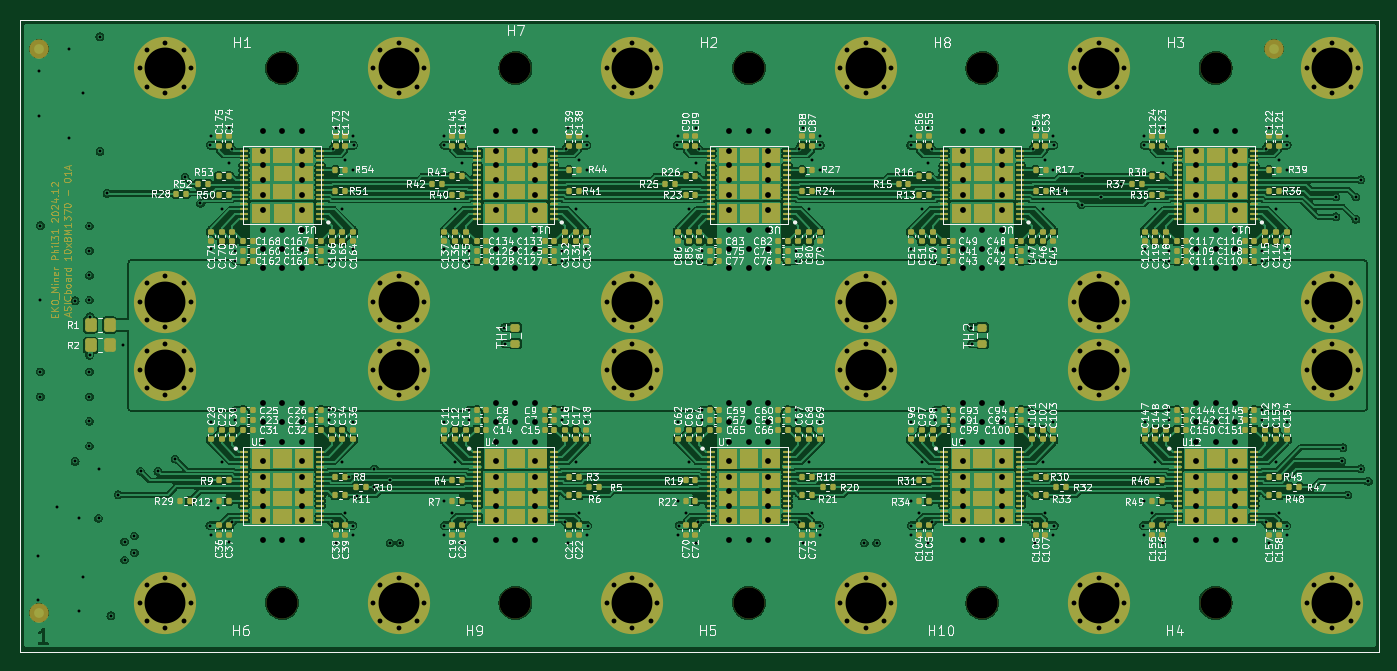
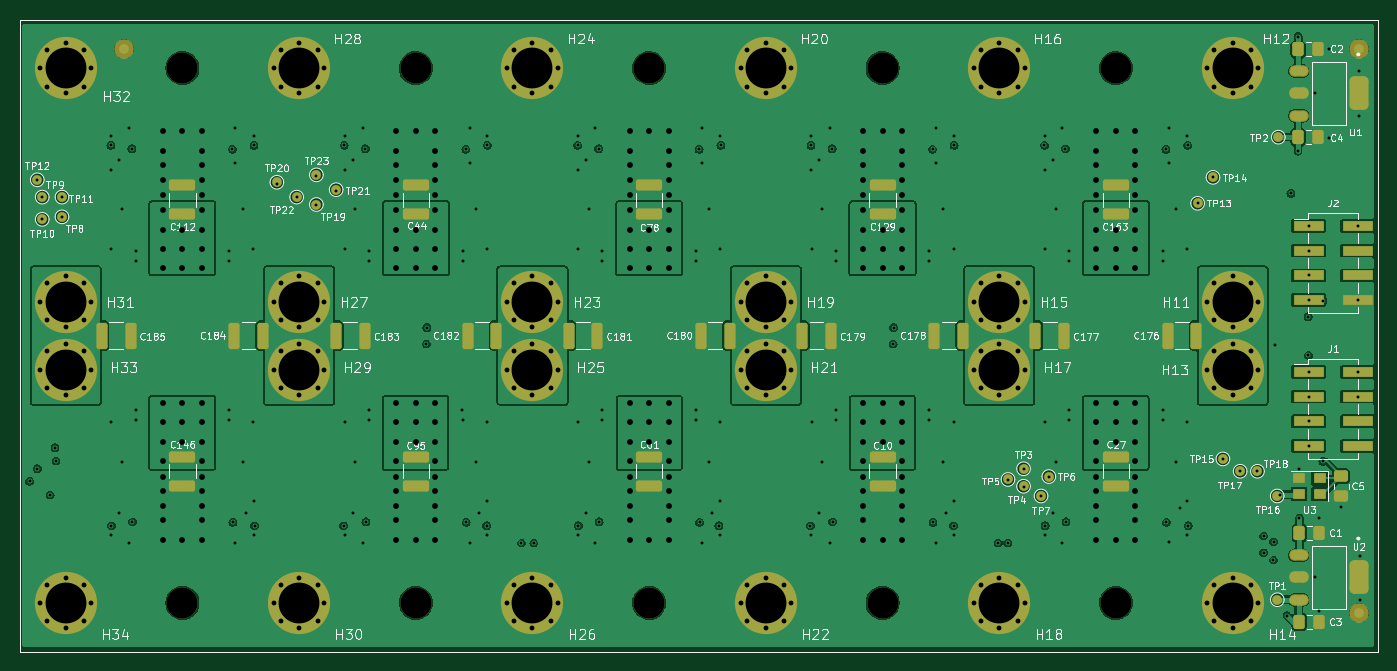
Circuit board: 15 layer files. Board 139.8 x 65.0 mm.
- bottom_copper: AsicsBoard - 10xBM1370 - 01A-B_Cu.gbr (216297 bytes)
- bottom_mask: AsicsBoard - 10xBM1370 - 01A-B_Mask.gbr (12695 bytes)
- paste: AsicsBoard - 10xBM1370 - 01A-B_Paste.gbr (20775 bytes)
- bottom_silk: AsicsBoard - 10xBM1370 - 01A-B_Silkscreen.gbr (130054 bytes)
- outline: AsicsBoard - 10xBM1370 - 01A-Edge_Cuts.gbr (701 bytes)
- top_copper: AsicsBoard - 10xBM1370 - 01A-F_Cu.gbr (509554 bytes)
- top_mask: AsicsBoard - 10xBM1370 - 01A-F_Mask.gbr (83070 bytes)
- paste: AsicsBoard - 10xBM1370 - 01A-F_Paste.gbr (58024 bytes)
- top_silk: AsicsBoard - 10xBM1370 - 01A-F_Silkscreen.gbr (486589 bytes)
- inner_copper: AsicsBoard - 10xBM1370 - 01A-In1_Cu.gbr (184430 bytes)
- inner_copper: AsicsBoard - 10xBM1370 - 01A-In2_Cu.gbr (185863 bytes)
- inner_copper: AsicsBoard - 10xBM1370 - 01A-In3_Cu.gbr (282048 bytes)
- inner_copper: AsicsBoard - 10xBM1370 - 01A-In4_Cu.gbr (270952 bytes)
- drill: AsicsBoard - 10xBM1370 - 01A-NPTH.drl (488 bytes)
- drill: AsicsBoard - 10xBM1370 - 01A-PTH.drl (11494 bytes)

=== bottom_copper: AsicsBoard - 10xBM1370 - 01A-B_Cu.gbr (216297 bytes, source omitted) ===
=== bottom_mask: AsicsBoard - 10xBM1370 - 01A-B_Mask.gbr (12695 bytes, source omitted) ===
=== paste: AsicsBoard - 10xBM1370 - 01A-B_Paste.gbr (20775 bytes, source omitted) ===
=== bottom_silk: AsicsBoard - 10xBM1370 - 01A-B_Silkscreen.gbr (130054 bytes, source omitted) ===
=== outline: AsicsBoard - 10xBM1370 - 01A-Edge_Cuts.gbr ===
%TF.GenerationSoftware,KiCad,Pcbnew,8.0.6*%
%TF.CreationDate,2024-12-06T19:08:15+01:00*%
%TF.ProjectId,AsicsBoard - 10xBM1370 - 01A,41736963-7342-46f6-9172-64202d203130,rev?*%
%TF.SameCoordinates,Original*%
%TF.FileFunction,Profile,NP*%
%FSLAX46Y46*%
G04 Gerber Fmt 4.6, Leading zero omitted, Abs format (unit mm)*
G04 Created by KiCad (PCBNEW 8.0.6) date 2024-12-06 19:08:15*
%MOMM*%
%LPD*%
G01*
G04 APERTURE LIST*
%TA.AperFunction,Profile*%
%ADD10C,0.100000*%
%TD*%
G04 APERTURE END LIST*
D10*
X204750000Y-55000000D02*
X204750000Y-120000000D01*
X65000000Y-55000000D02*
X65000000Y-120000000D01*
X65000000Y-120000000D02*
X204750000Y-120000000D01*
X65000000Y-55000000D02*
X204750000Y-55000000D01*
M02*

=== top_copper: AsicsBoard - 10xBM1370 - 01A-F_Cu.gbr (509554 bytes, source omitted) ===
=== top_mask: AsicsBoard - 10xBM1370 - 01A-F_Mask.gbr (83070 bytes, source omitted) ===
=== paste: AsicsBoard - 10xBM1370 - 01A-F_Paste.gbr (58024 bytes, source omitted) ===
=== top_silk: AsicsBoard - 10xBM1370 - 01A-F_Silkscreen.gbr (486589 bytes, source omitted) ===
=== inner_copper: AsicsBoard - 10xBM1370 - 01A-In1_Cu.gbr (184430 bytes, source omitted) ===
=== inner_copper: AsicsBoard - 10xBM1370 - 01A-In2_Cu.gbr (185863 bytes, source omitted) ===
=== inner_copper: AsicsBoard - 10xBM1370 - 01A-In3_Cu.gbr (282048 bytes, source omitted) ===
=== inner_copper: AsicsBoard - 10xBM1370 - 01A-In4_Cu.gbr (270952 bytes, source omitted) ===
=== drill: AsicsBoard - 10xBM1370 - 01A-NPTH.drl ===
M48
; DRILL file {KiCad 8.0.6} date 2024-12-06T19:08:08+0100
; FORMAT={-:-/ absolute / inch / decimal}
; #@! TF.CreationDate,2024-12-06T19:08:08+01:00
; #@! TF.GenerationSoftware,Kicad,Pcbnew,8.0.6
; #@! TF.FileFunction,NonPlated,1,6,NPTH
FMAT,2
INCH
; #@! TA.AperFunction,NonPlated,NPTH,ComponentDrill
T1C0.1260
%
G90
G05
T1
X3.622Y-2.3622
X3.622Y-4.5276
X4.5669Y-2.3622
X4.5669Y-4.5276
X5.5118Y-2.3622
X5.5118Y-4.5276
X6.4567Y-2.3622
X6.4567Y-4.5276
X7.4016Y-2.3622
X7.4016Y-4.5276
M30

=== drill: AsicsBoard - 10xBM1370 - 01A-PTH.drl (11494 bytes, source omitted) ===
